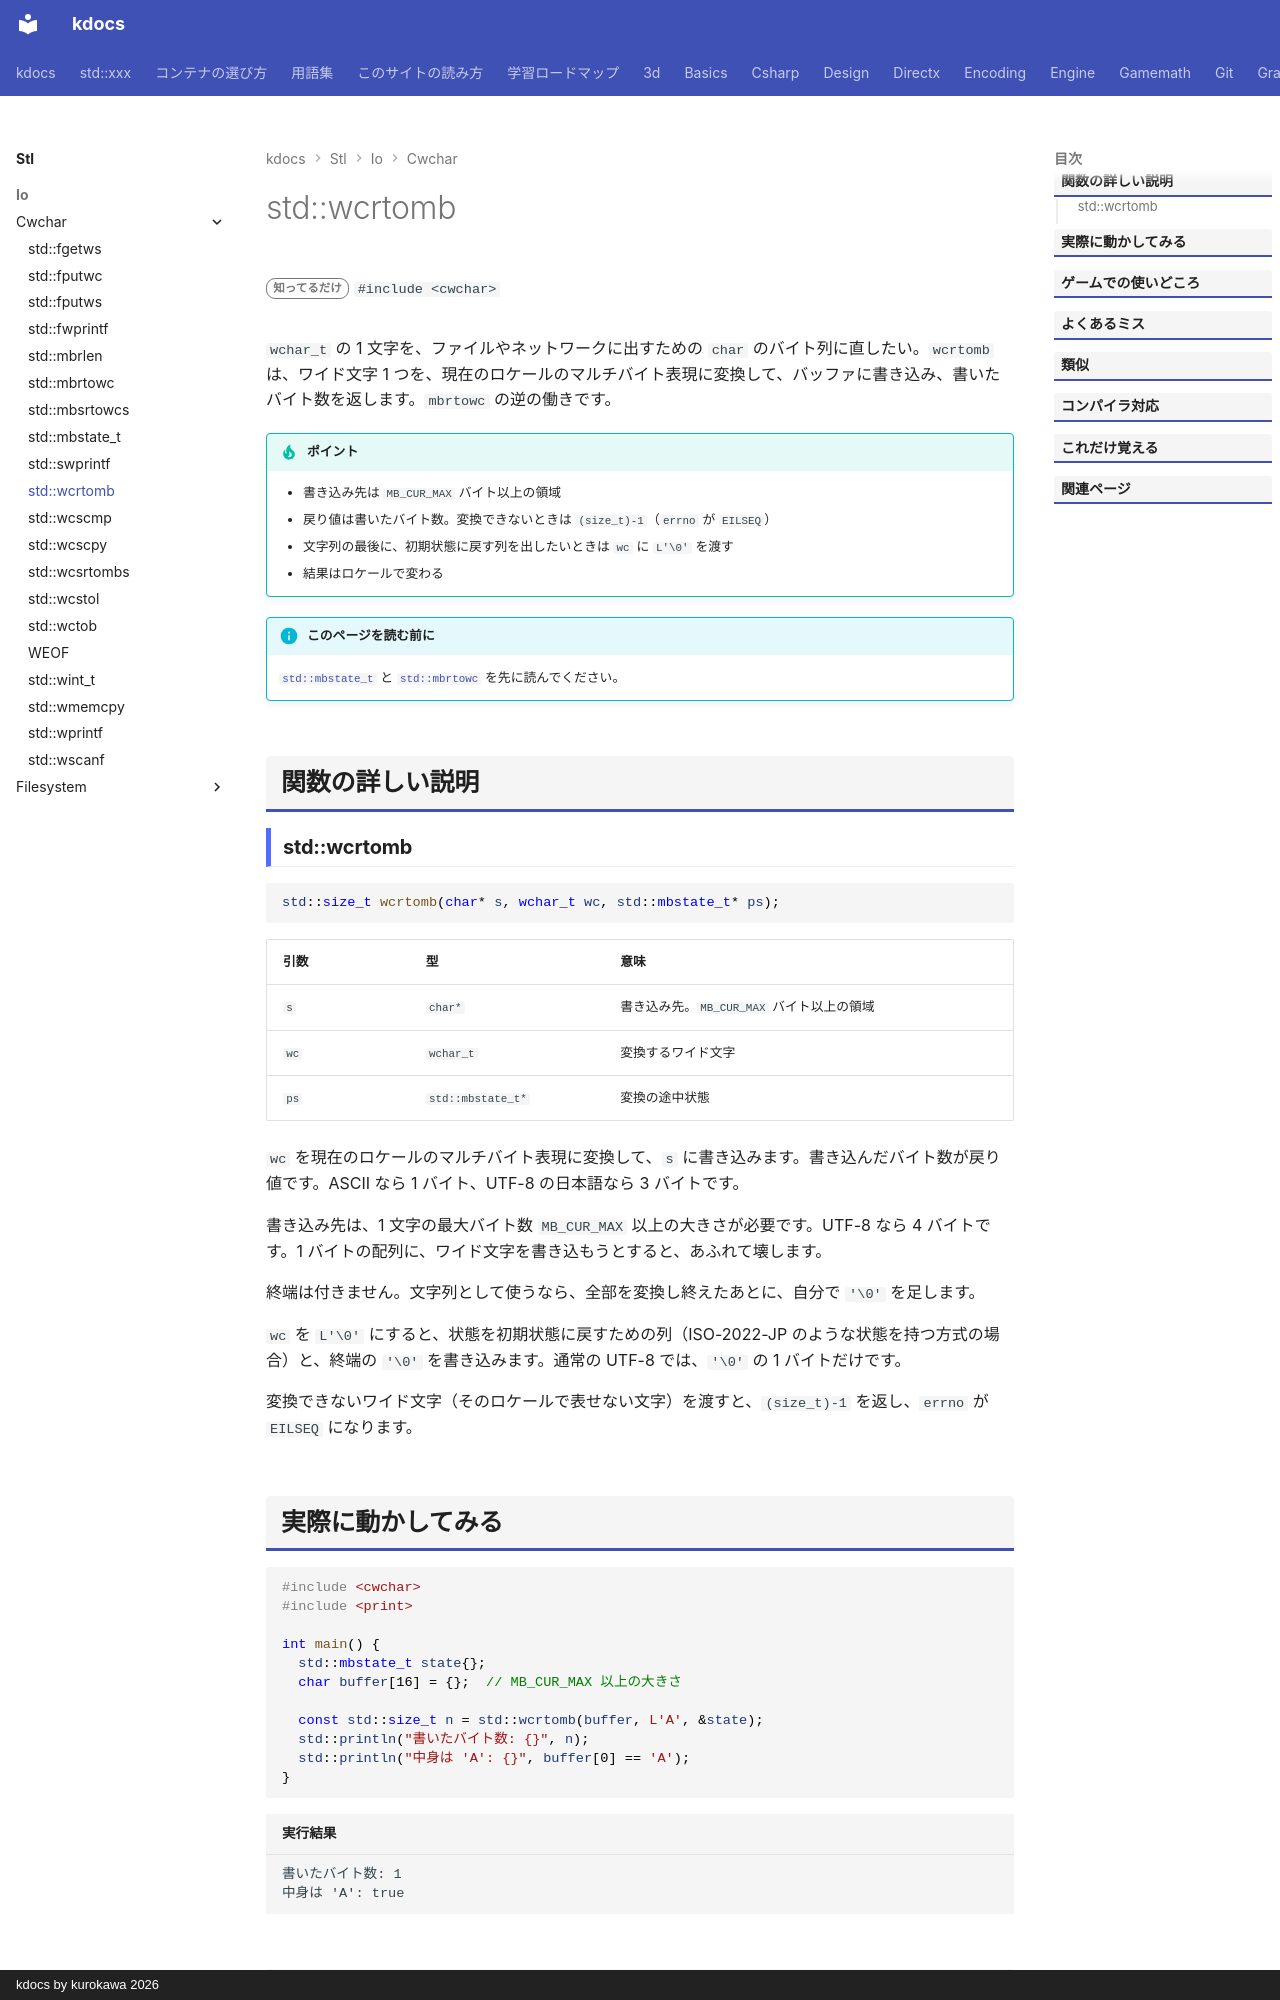

repository: qwzxdf/kdocs · page: stl/io/cwchar/wcrtomb/index.html · generator: mkdocs · copyright: kdocs by kurokawa 2026

---
title: std::wcrtomb
summary: "ワイド文字を、マルチバイト文字に変換する（途中状態つき）。"
order: 900
tags:
  - 入出力・文字列
---

# std::wcrtomb

<div class="page-badges" markdown>
<span class="rank rank-rare">知ってるだけ</span>
`#include <cwchar>`
</div>

`wchar_t` の 1 文字を、ファイルやネットワークに出すための `char` のバイト列に直したい。`wcrtomb` は、ワイド文字 1 つを、現在のロケールのマルチバイト表現に変換して、バッファに書き込み、書いたバイト数を返します。`mbrtowc` の逆の働きです。

!!! tip "ポイント"
    - 書き込み先は `MB_CUR_MAX` バイト以上の領域
    - 戻り値は書いたバイト数。変換できないときは `(size_t)-1`（`errno` が `EILSEQ`）
    - 文字列の最後に、初期状態に戻す列を出したいときは `wc` に `L'\0'` を渡す
    - 結果はロケールで変わる

!!! info "このページを読む前に"
    [`std::mbstate_t`](mbstate_t.md) と [`std::mbrtowc`](mbrtowc.md) を先に読んでください。

## 関数の詳しい説明

### std::wcrtomb {#wcrtomb}

```cpp
std::size_t wcrtomb(char* s, wchar_t wc, std::mbstate_t* ps);
```

| 引数 | 型 | 意味 |
| --- | --- | --- |
| `s` | `char*` | 書き込み先。`MB_CUR_MAX` バイト以上の領域 |
| `wc` | `wchar_t` | 変換するワイド文字 |
| `ps` | `std::mbstate_t*` | 変換の途中状態 |

`wc` を現在のロケールのマルチバイト表現に変換して、`s` に書き込みます。書き込んだバイト数が戻り値です。ASCII なら 1 バイト、UTF-8 の日本語なら 3 バイトです。

書き込み先は、1 文字の最大バイト数 `MB_CUR_MAX` 以上の大きさが必要です。UTF-8 なら 4 バイトです。1 バイトの配列に、ワイド文字を書き込もうとすると、あふれて壊します。

終端は付きません。文字列として使うなら、全部を変換し終えたあとに、自分で `'\0'` を足します。

`wc` を `L'\0'` にすると、状態を初期状態に戻すための列（ISO-2022-JP のような状態を持つ方式の場合）と、終端の `'\0'` を書き込みます。通常の UTF-8 では、`'\0'` の 1 バイトだけです。

変換できないワイド文字（そのロケールで表せない文字）を渡すと、`(size_t)-1` を返し、`errno` が `EILSEQ` になります。
